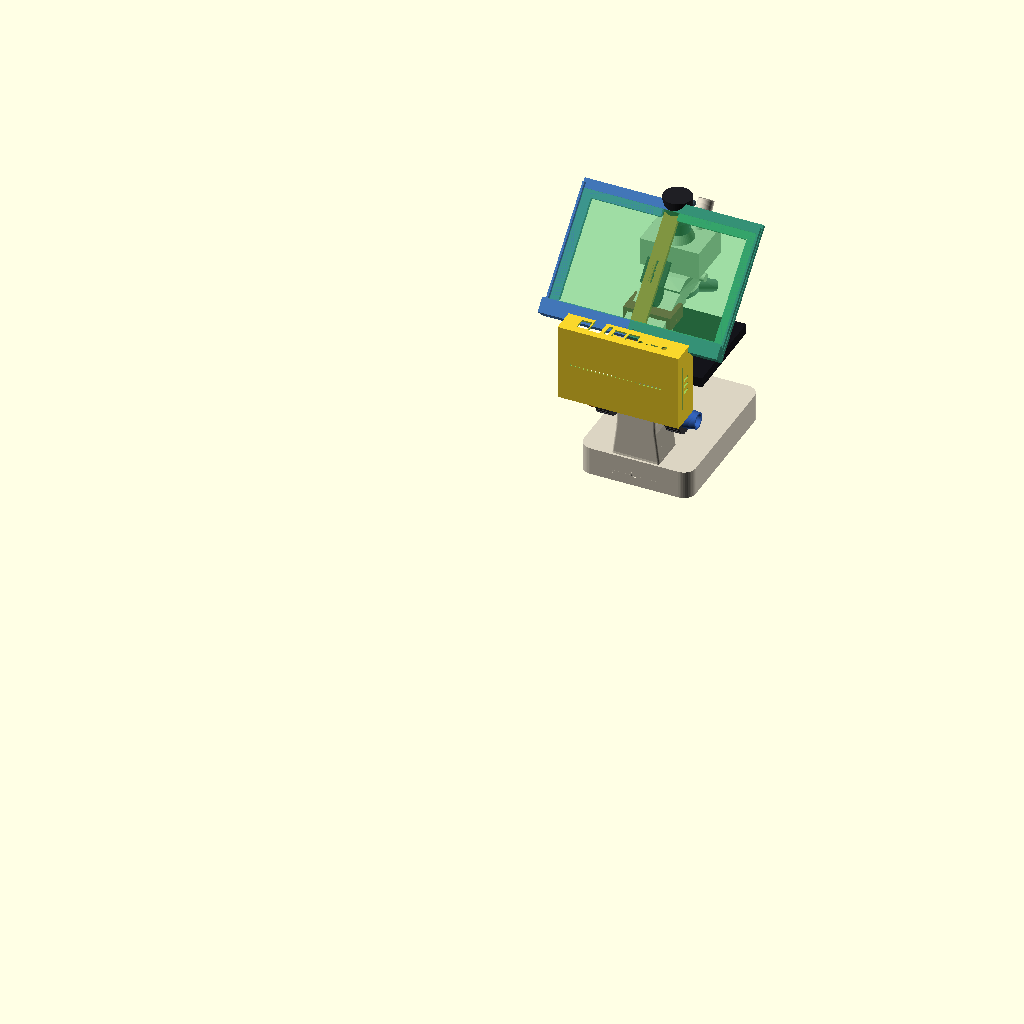
Cell 1 — every parameter at its default value.
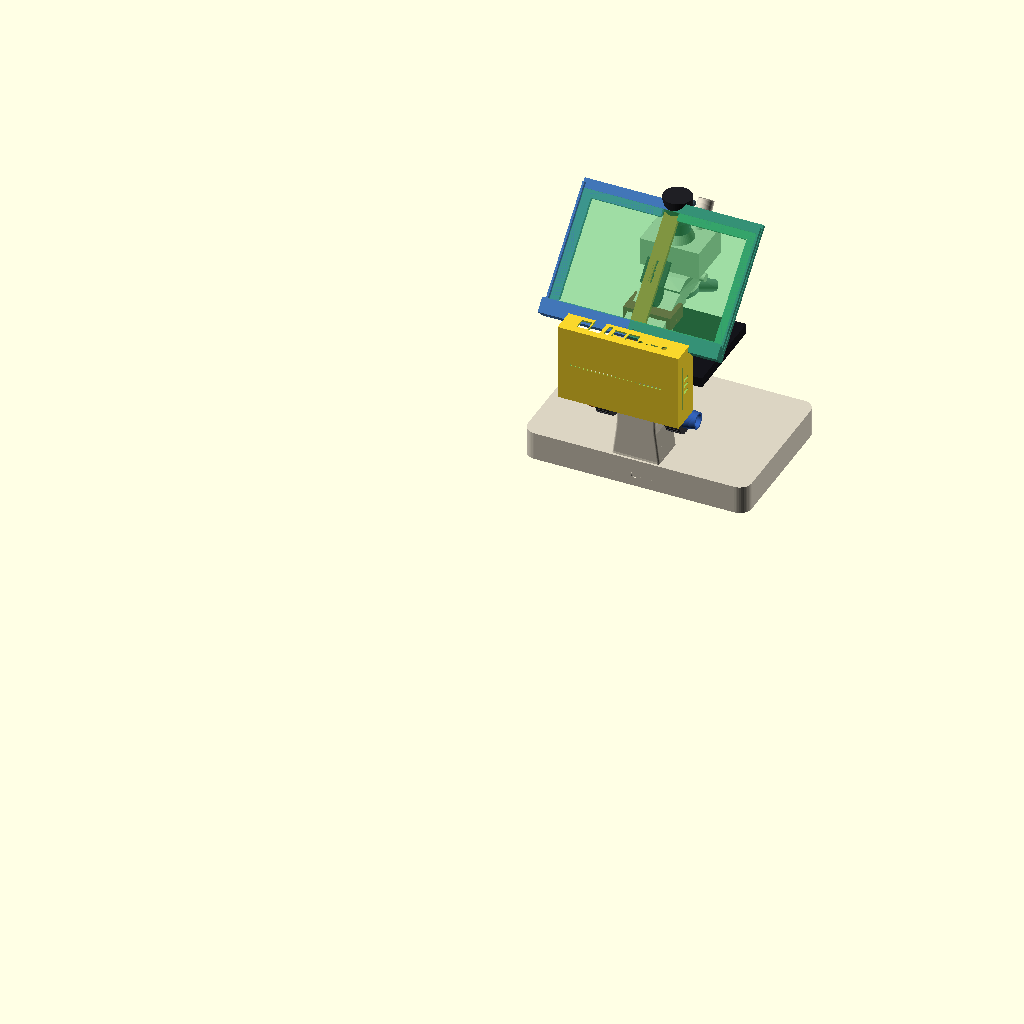
Cell 2: the same model with base_w = 334.
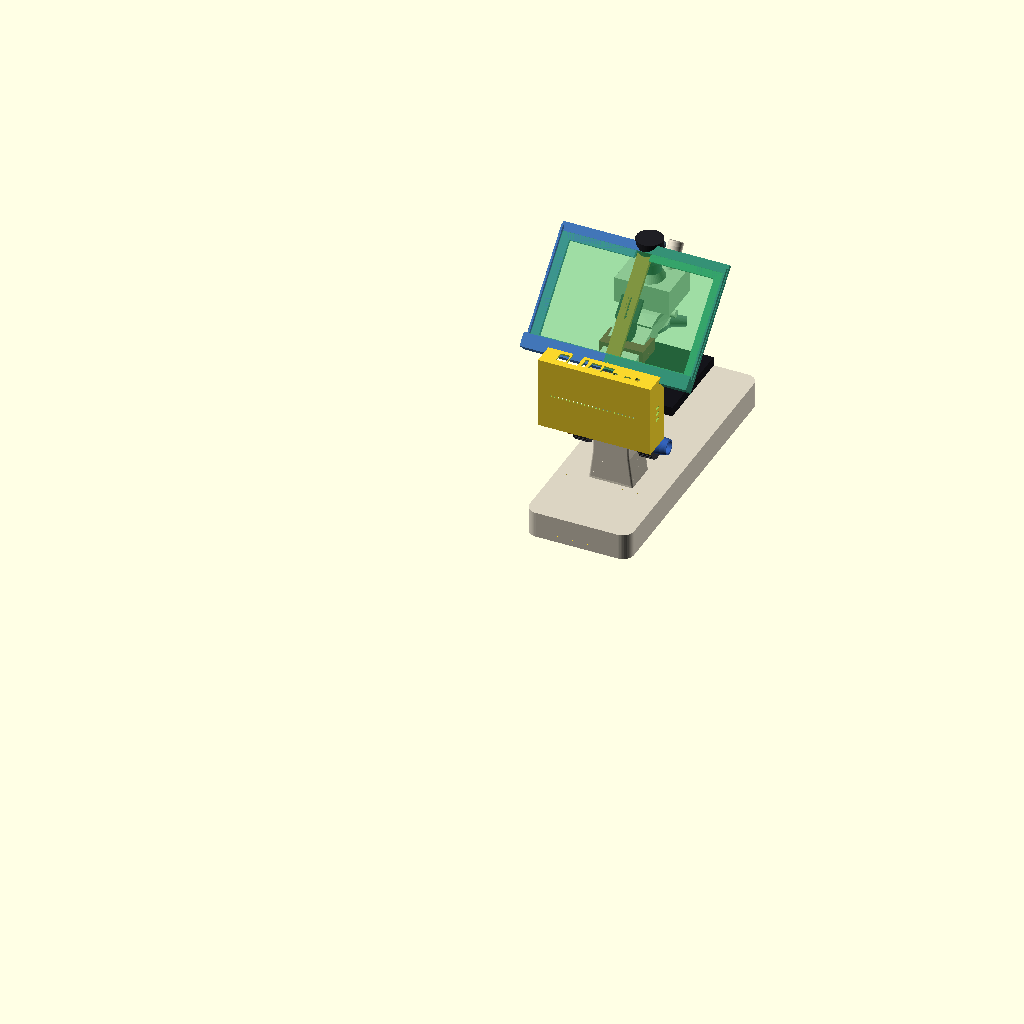
Cell 3: base_d = 448 (everything else at default).
The same orthographic view direction (rotation 55°, 0°, 25°; colour scheme Cornfield) for every cell, with the view re-fitted per cell, so scale and position can differ between cells.
The OpenSCAD source (hardware/n117m/scad/10_layout.scad):
// N-117M 总体布局示意
//
// 镜臂见 20_arm.scad（C 形肩接到后表面，梁梢连观察室/转换器）。主板盒见 50/51。屏支架 52。
// 坐标：z=0 桌面；+Y 朝目镜（前）；+X 朝右。
// 默认 part="all"：臂 + 盒抱箍 + 屏框托/横梁抱箍。part：all | arm | body | drive | box | screen

use <20_arm.scad>
use <40_stage.scad>
use <50_board_box.scad>
use <51_arm_clamp.scad>
use <52_beam_clamp.scad>

part = "all"; // all | arm | body | drive | box | screen

$fn = 40;

base_w = 167;
base_d = 224;
base_h = 42;
h_top  = 430;

arm_w = arm_width();
arm_y = y_back(90);

stage_x = 132;
stage_y = 142;
stage_t = 12;
stage_y0 = 18;            // 台中心略靠前

z_hub_od     = 20;
z_hub_h      = 13;
z_coarse_od  = 46;
z_coarse_h   = 22;
z_hub_bottom = 100;       // A/B：微调毂最低点距桌
z_axis_z     = z_hub_bottom + z_hub_od / 2;
z_axis_y     = arm_z_axis_y();
arm_side     = arm_w / 2;
hub_to_arm   = 50;        // A10 中值 47–52
z_hub_x      = z_hub_outer_x();
z_belt_x     = z_hub_x - z_knob_side() * z_hub_h / 2;

xy_up_od    = 29;
xy_lo_od    = 26;
xy_up_h     = 20;
xy_lo_h     = 15;
xy_gap      = 2;
xy_axis_off = 19;         // B6 中值 18–20
// 中间焦：87 与 64 的平均（相对桌面）
xy_lo_bottom = (87 + 64) / 2;
xy_ax = xy_axis_x();
xy_ay = xy_axis_y();
stage_z = stage_top_z();

nema        = [42, 42, 38];
mot_pulley  = 12.2;
z_pulley_od = 30.0;       // GT2 48 齿示意
belt_w      = 6.0;
belt_t      = 1.4;

/**
 * 闭环皮带截面：两圆外一圈。c1/c2 为该平面内的二维圆心。
 */
module belt_loop_2d(c1, c2, d1, d2, t = belt_t) {
    difference() {
        hull() {
            translate(c1) circle(d = d1 + 2 * t);
            translate(c2) circle(d = d2 + 2 * t);
        }
        hull() {
            translate(c1) circle(d = d1);
            translate(c2) circle(d = d2);
        }
    }
}

/**
 * YZ 平面内的皮带（轴线沿 X）。2D 坐标是 [y, z]。
 */
module belt_yz(x, y1, z1, d1, y2, z2, d2) {
    color([0.07, 0.07, 0.08])
        translate([x, 0, 0])
            rotate([90, 0, 90])
                linear_extrude(height = belt_w, center = true)
                    belt_loop_2d([y1, z1], [y2, z2], d1, d2);
}

/**
 * XY 平面内的皮带（轴线沿 Z）。
 */
module belt_xy(z, x1, y1, d1, x2, y2, d2) {
    color([0.07, 0.07, 0.08])
        translate([0, 0, z])
            linear_extrude(height = belt_w, center = true)
                belt_loop_2d([x1, y1], [x2, y2], d1, d2);
}

/**
 * NEMA17 占位。局部 +Z 为出轴，轴端带 20 齿 GT2 示意轮。
 */
module nema17() {
    color([0.18, 0.18, 0.2]) {
        cube(nema, center = true);
        translate([0, 0, nema[2] / 2])
            cylinder(d = 22, h = 2);
        translate([0, 0, nema[2] / 2])
            cylinder(d = 5, h = 22);
        translate([0, 0, nema[2] / 2 + 8])
            cylinder(d = mot_pulley, h = belt_w);
    }
}

function nema_pulley_along() = nema[2] / 2 + 8 + belt_w / 2;

/**
 * 主体：铸造镜臂 + 头/物镜/载物台占位（后两项下一步细化）。
 */
module body_simple() {
    arm_casting();
    color([0.86, 0.83, 0.76]) {
        translate([0, 18, 278])
            cylinder(d = 68, h = 12);
        for (a = [45, 135, 225, 315])
            rotate([0, 0, a])
                translate([20, 0, 254])
                    cylinder(d = 13, h = 26);
    }
}

/**
 * 右 XY 叠套手轮（上 Y / 下 X），挂在台右侧。
 */
module xy_knobs() {
    color([0.2, 0.2, 0.22]) {
        translate([xy_ax, xy_ay, xy_lo_bottom + xy_lo_h / 2])
            cylinder(d = xy_lo_od, h = xy_lo_h, center = true);
        translate([xy_ax, xy_ay, xy_lo_bottom + xy_lo_h + xy_gap + xy_up_h / 2])
            cylinder(d = xy_up_od, h = xy_up_h, center = true);
    }
}

/**
 * Z：剖分轮抱右灰毂；电机在臂后右侧，短皮带共面（静止臂，不随台）。
 */
module drive_z() {
    mot_y = z_axis_y - 62;
    mot_z = z_axis_z + 8;
    // 机身在毂外侧（−X），出轴朝 +X，20 齿轮落在皮带平面
    translate([z_belt_x - nema_pulley_along(), mot_y, mot_z])
        rotate([0, 90, 0])
            nema17();

    belt_yz(
        z_belt_x,
        z_axis_y, z_axis_z, z_pulley_od,
        mot_y, mot_z, mot_pulley
    );
}

/**
 * XY：两层剖分轮示意套在手轮上；电机随台、在台右侧外，轴朝下以免低焦撞底座。
 */
module drive_xy() {
    z_lo = xy_lo_mid_z();
    z_up = xy_up_mid_z();
    mot_x = xy_axis_x() - 36;
    mot_y_lo = xy_axis_y() - 24;
    mot_y_up = xy_axis_y() + 24;

    color([0.9, 0.45, 0.12]) {
        translate([xy_ax, xy_ay, z_lo])
            cylinder(d = xy_lo_od + 4, h = belt_w, center = true);
        translate([xy_ax, xy_ay, z_up])
            cylinder(d = xy_up_od + 4, h = belt_w, center = true);
    }

    // 轴朝下：机身在皮带上方、台外侧，低焦不插底座
    translate([mot_x, mot_y_lo, z_lo + nema_pulley_along()])
        rotate([180, 0, 0])
            nema17();
    translate([mot_x, mot_y_up, z_up + nema_pulley_along()])
        rotate([180, 0, 0])
            nema17();

    belt_xy(z_lo, xy_ax, xy_ay, xy_lo_od + 4, mot_x, mot_y_lo, mot_pulley);
    belt_xy(z_up, xy_ax, xy_ay, xy_up_od + 4, mot_x, mot_y_up, mot_pulley);
}

/**
 * 臂后主板盒与 C 形抱箍（替换旧 electronics_tray 占位）。
 */
clamp_z0 = 188;
clamp_h  = 45;
box_oy   = 50;

/**
 * 抱箍：后表面贴 y_back，底面在 clamp_z0。
 */
module n117m_arm_clamp_placed() {
    zb = y_back(clamp_z0 + clamp_h / 2);
    translate([0, zb, clamp_z0 + clamp_h / 2])
        arm_clamp_solid();
}

/**
 * 盒：盖朝臂。局部 +Y 已朝臂；盖外表面贴矩形板外侧。
 */
module n117m_board_box_placed() {
    zb = y_back(clamp_z0 + clamp_h / 2);
    plate_t = 6;
    translate([0, zb - plate_t - box_oy / 2, clamp_z0 + clamp_h / 2])
        board_box_shell();
}

/**
 * 臂后电控托盘：已由 n117m_board_box_placed 替代，保留以免旧预览脚本引用。
 */
module electronics_tray() {
    n117m_board_box_placed();
}

/**
 * 屏支架：上边碰到三目筒近侧（直径 42），下边落在横梁附近。
 * rotate([45,0,0]) 后屏顶 (0, face_h, 0) 落到触点；倾角 cm 级，铰链再调。
 */
screen_face_h = 168.0;
screen_tilt   = 45.0;

module n117m_screen_placed() {
    cy = screen_contact_y();
    cz = screen_contact_z();
    translate([
        0,
        cy - screen_face_h * cos(screen_tilt),
        cz - screen_face_h * sin(screen_tilt)
    ])
        rotate([screen_tilt, 0, 0])
            beam_clamp_assembled();
}

/**
 * 总览：铸造臂 + 臂后盒抱箍 + 屏框托/横梁抱箍。打开本文件默认就是这个。
 */
module n117m_overview() {
    arm_casting();
    n117m_arm_clamp_placed();
    n117m_board_box_placed();
    n117m_screen_placed();
}

if (part == "arm") {
    arm_casting();
}
else if (part == "body") {
    body_simple();
}
else if (part == "drive") {
    drive_z();
    drive_xy();
}
else if (part == "box") {
    arm_casting();
    n117m_arm_clamp_placed();
    n117m_board_box_placed();
}
else if (part == "screen") {
    n117m_overview();
}
else
    n117m_overview();
Customizer parameters (derived from the source; name, type, default, range or options):
part: string, default "all"
base_w: number, default 167
base_d: number, default 224
base_h: number, default 42
h_top: number, default 430
stage_x: number, default 132
stage_y: number, default 142
stage_t: number, default 12
stage_y0: number, default 18
z_hub_od: number, default 20
z_hub_h: number, default 13
z_coarse_od: number, default 46
z_coarse_h: number, default 22
z_hub_bottom: number, default 100
hub_to_arm: number, default 50
xy_up_od: number, default 29
xy_lo_od: number, default 26
xy_up_h: number, default 20
xy_lo_h: number, default 15
xy_gap: number, default 2
xy_axis_off: number, default 19
nema: vector, default [42, 42, 38]
mot_pulley: number, default 12.2
z_pulley_od: number, default 30
belt_w: number, default 6
belt_t: number, default 1.4
